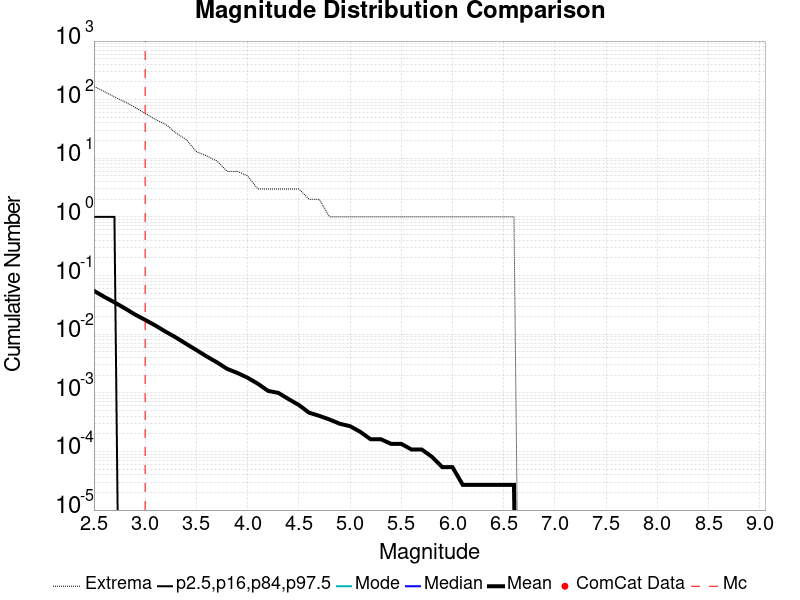

Data behind this chart, as committed beside it:
Magnitude, ComCat Data, Simulation Mean, Simulation Median, Simulation Mode, Simulation Minimum, Simulation Maximum, 2.5 %-ile, 16 %-ile, 84 %-ile, 97.5 %-ile
2.5, 0.0, 0.05488, 0.0, 0.0, 0.0, 169.0, 0.0, 0.0, 0.0, 1.0
2.6, 0.0, 0.0434, 0.0, 0.0, 0.0, 138.0, 0.0, 0.0, 0.0, 1.0
2.7, 0.0, 0.03496, 0.0, 0.0, 0.0, 111.0, 0.0, 0.0, 0.0, 1.0
2.8, 0.0, 0.02774, 0.0, 0.0, 0.0, 92.0, 0.0, 0.0, 0.0, 0.0
2.9, 0.0, 0.0217, 0.0, 0.0, 0.0, 74.0, 0.0, 0.0, 0.0, 0.0
3.0, 0.0, 0.01752, 0.0, 0.0, 0.0, 58.0, 0.0, 0.0, 0.0, 0.0
3.1, 0.0, 0.01404, 0.0, 0.0, 0.0, 46.0, 0.0, 0.0, 0.0, 0.0
3.2, 0.0, 0.01102, 0.0, 0.0, 0.0, 38.0, 0.0, 0.0, 0.0, 0.0
3.3, 0.0, 0.008787, 0.0, 0.0, 0.0, 27.0, 0.0, 0.0, 0.0, 0.0
3.4, 0.0, 0.006846, 0.0, 0.0, 0.0, 21.0, 0.0, 0.0, 0.0, 0.0
3.5, 0.0, 0.005364, 0.0, 0.0, 0.0, 13.0, 0.0, 0.0, 0.0, 0.0
3.6, 0.0, 0.004178, 0.0, 0.0, 0.0, 11.0, 0.0, 0.0, 0.0, 0.0
3.7, 0.0, 0.003315, 0.0, 0.0, 0.0, 9.0, 0.0, 0.0, 0.0, 0.0
3.8, 0.0, 0.002561, 0.0, 0.0, 0.0, 6.0, 0.0, 0.0, 0.0, 0.0
3.9, 0.0, 0.002183, 0.0, 0.0, 0.0, 6.0, 0.0, 0.0, 0.0, 0.0
4.0, 0.0, 0.001806, 0.0, 0.0, 0.0, 5.0, 0.0, 0.0, 0.0, 0.0
4.1, 0.0, 0.001429, 0.0, 0.0, 0.0, 3.0, 0.0, 0.0, 0.0, 0.0
4.2, 0.0, 0.001078, 0.0, 0.0, 0.0, 3.0, 0.0, 0.0, 0.0, 0.0
4.3, 0.0, 9.973046E-4, 0.0, 0.0, 0.0, 3.0, 0.0, 0.0, 0.0, 0.0
4.4, 0.0, 7.8167114E-4, 0.0, 0.0, 0.0, 3.0, 0.0, 0.0, 0.0, 0.0
4.5, 0.0, 6.199461E-4, 0.0, 0.0, 0.0, 3.0, 0.0, 0.0, 0.0, 0.0
4.6, 0.0, 4.5822104E-4, 0.0, 0.0, 0.0, 2.0, 0.0, 0.0, 0.0, 0.0
4.7, 0.0, 4.0431268E-4, 0.0, 0.0, 0.0, 2.0, 0.0, 0.0, 0.0, 0.0
4.8, 0.0, 3.5040433E-4, 0.0, 0.0, 0.0, 1.0, 0.0, 0.0, 0.0, 0.0
4.9, 0.0, 2.9649597E-4, 0.0, 0.0, 0.0, 1.0, 0.0, 0.0, 0.0, 0.0
5.0, 0.0, 2.6954178E-4, 0.0, 0.0, 0.0, 1.0, 0.0, 0.0, 0.0, 0.0
5.1, 0.0, 2.1563342E-4, 0.0, 0.0, 0.0, 1.0, 0.0, 0.0, 0.0, 0.0
5.2, 0.0, 1.6172507E-4, 0.0, 0.0, 0.0, 1.0, 0.0, 0.0, 0.0, 0.0
5.3, 0.0, 1.6172507E-4, 0.0, 0.0, 0.0, 1.0, 0.0, 0.0, 0.0, 0.0
5.4, 0.0, 1.3477089E-4, 0.0, 0.0, 0.0, 1.0, 0.0, 0.0, 0.0, 0.0
5.5, 0.0, 1.3477089E-4, 0.0, 0.0, 0.0, 1.0, 0.0, 0.0, 0.0, 0.0
5.6, 0.0, 1.0781671E-4, 0.0, 0.0, 0.0, 1.0, 0.0, 0.0, 0.0, 0.0
5.7, 0.0, 1.0781671E-4, 0.0, 0.0, 0.0, 1.0, 0.0, 0.0, 0.0, 0.0
5.8, 0.0, 8.0862534E-5, 0.0, 0.0, 0.0, 1.0, 0.0, 0.0, 0.0, 0.0
5.9, 0.0, 5.3908356E-5, 0.0, 0.0, 0.0, 1.0, 0.0, 0.0, 0.0, 0.0
6.0, 0.0, 5.3908356E-5, 0.0, 0.0, 0.0, 1.0, 0.0, 0.0, 0.0, 0.0
6.1, 0.0, 2.6954178E-5, 0.0, 0.0, 0.0, 1.0, 0.0, 0.0, 0.0, 0.0
6.2, 0.0, 2.6954178E-5, 0.0, 0.0, 0.0, 1.0, 0.0, 0.0, 0.0, 0.0
6.3, 0.0, 2.6954178E-5, 0.0, 0.0, 0.0, 1.0, 0.0, 0.0, 0.0, 0.0
6.4, 0.0, 2.6954178E-5, 0.0, 0.0, 0.0, 1.0, 0.0, 0.0, 0.0, 0.0
6.5, 0.0, 2.6954178E-5, 0.0, 0.0, 0.0, 1.0, 0.0, 0.0, 0.0, 0.0
6.6, 0.0, 2.6954178E-5, 0.0, 0.0, 0.0, 1.0, 0.0, 0.0, 0.0, 0.0
6.7, 0.0, 0.0, 0.0, 0.0, 0.0, 0.0, 0.0, 0.0, 0.0, 0.0
6.8, 0.0, 0.0, 0.0, 0.0, 0.0, 0.0, 0.0, 0.0, 0.0, 0.0
6.9, 0.0, 0.0, 0.0, 0.0, 0.0, 0.0, 0.0, 0.0, 0.0, 0.0
7.0, 0.0, 0.0, 0.0, 0.0, 0.0, 0.0, 0.0, 0.0, 0.0, 0.0
7.1, 0.0, 0.0, 0.0, 0.0, 0.0, 0.0, 0.0, 0.0, 0.0, 0.0
7.2, 0.0, 0.0, 0.0, 0.0, 0.0, 0.0, 0.0, 0.0, 0.0, 0.0
7.3, 0.0, 0.0, 0.0, 0.0, 0.0, 0.0, 0.0, 0.0, 0.0, 0.0
7.4, 0.0, 0.0, 0.0, 0.0, 0.0, 0.0, 0.0, 0.0, 0.0, 0.0
7.5, 0.0, 0.0, 0.0, 0.0, 0.0, 0.0, 0.0, 0.0, 0.0, 0.0
7.6, 0.0, 0.0, 0.0, 0.0, 0.0, 0.0, 0.0, 0.0, 0.0, 0.0
7.7, 0.0, 0.0, 0.0, 0.0, 0.0, 0.0, 0.0, 0.0, 0.0, 0.0
7.8, 0.0, 0.0, 0.0, 0.0, 0.0, 0.0, 0.0, 0.0, 0.0, 0.0
7.9, 0.0, 0.0, 0.0, 0.0, 0.0, 0.0, 0.0, 0.0, 0.0, 0.0
8.0, 0.0, 0.0, 0.0, 0.0, 0.0, 0.0, 0.0, 0.0, 0.0, 0.0
8.1, 0.0, 0.0, 0.0, 0.0, 0.0, 0.0, 0.0, 0.0, 0.0, 0.0
8.2, 0.0, 0.0, 0.0, 0.0, 0.0, 0.0, 0.0, 0.0, 0.0, 0.0
8.3, 0.0, 0.0, 0.0, 0.0, 0.0, 0.0, 0.0, 0.0, 0.0, 0.0
8.4, 0.0, 0.0, 0.0, 0.0, 0.0, 0.0, 0.0, 0.0, 0.0, 0.0
... 6 more rows
